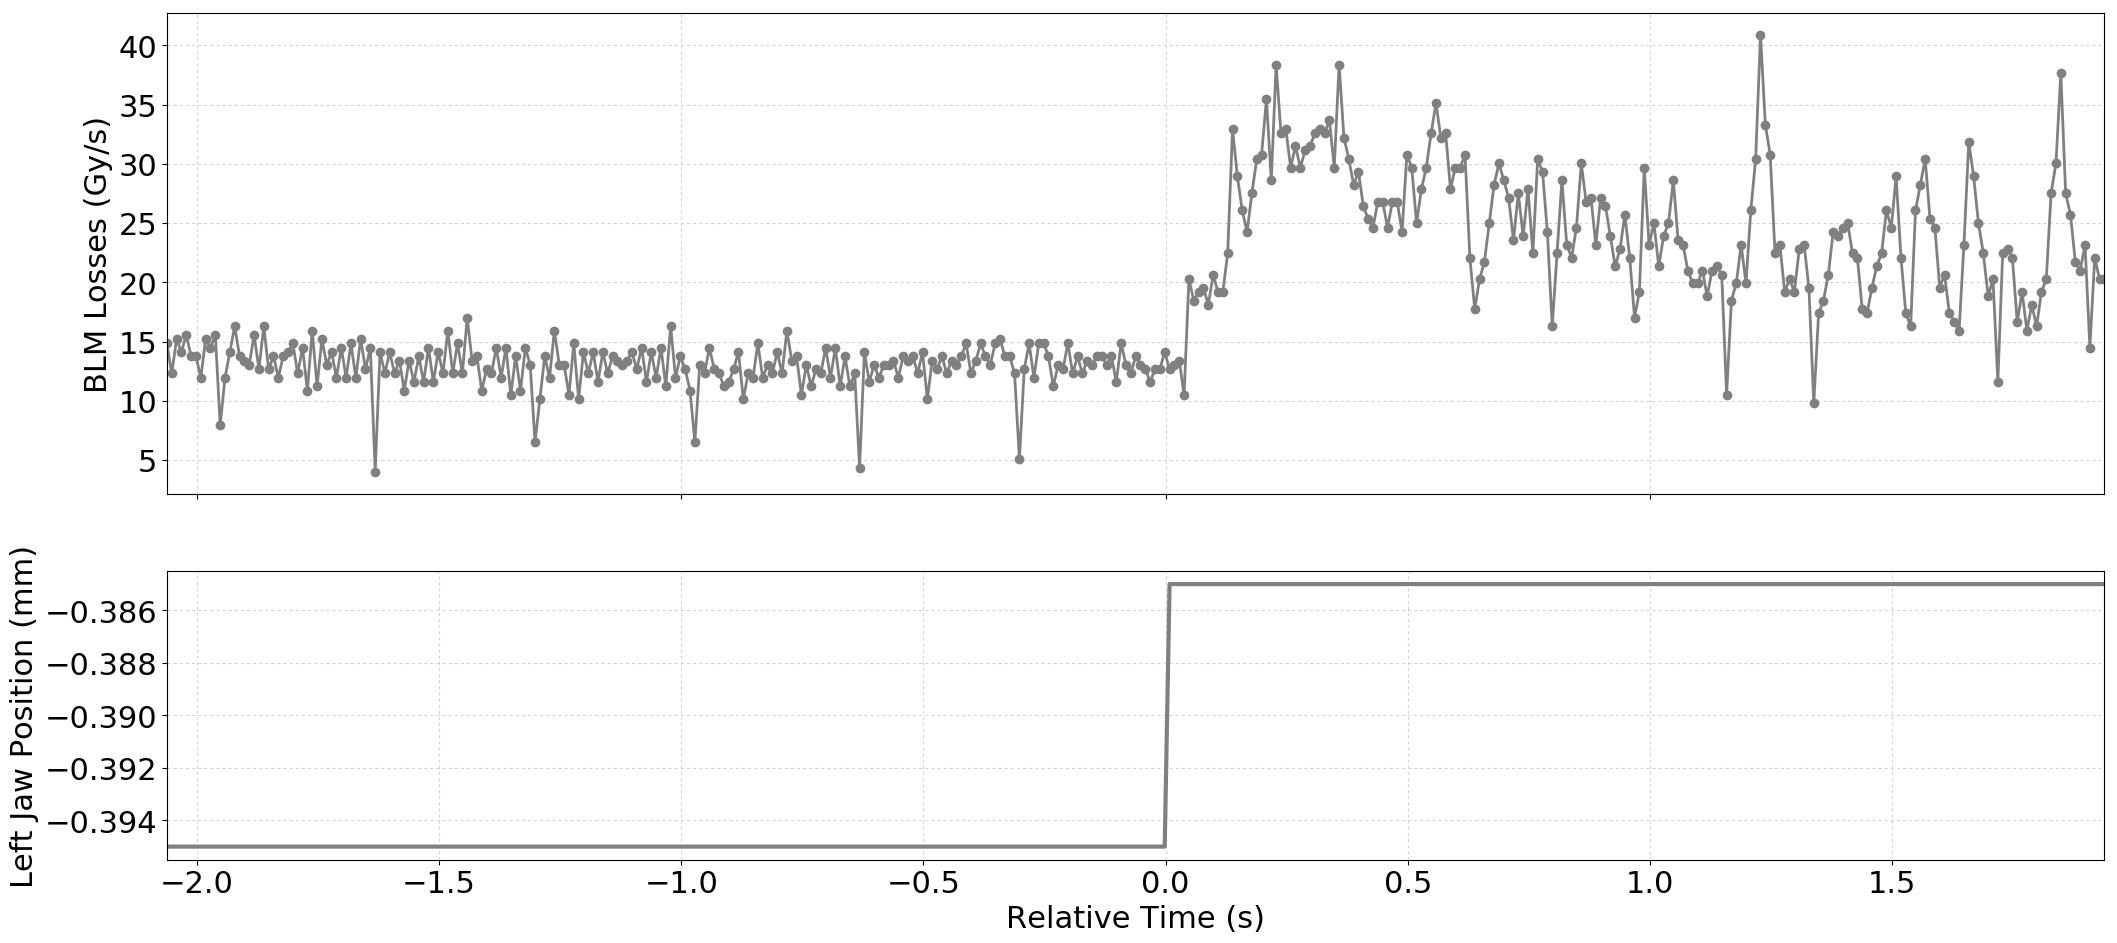

Source data for this figure (header and first rows):
Timestamp, position, BLMTI.06L7.B1E10_TCP.B6L7.B1
1494680293260, -0.395, 1.4842000000000001e-05
1494680293270, -0.395, 1.2308e-05
1494680293280, -0.395, 1.5204e-05
1494680293290, -0.395, 1.4118e-05
1494680293300, -0.395, 1.5566e-05
1494680293310, -0.395, 1.3755999999999998e-05
1494680293320, -0.395, 1.3755999999999998e-05
1494680293330, -0.395, 1.1945999999999999e-05
1494680293340, -0.395, 1.5204e-05
1494680293350, -0.395, 1.448e-05
1494680293360, -0.395, 1.5566e-05
1494680293370, -0.395, 7.964e-06
1494680293380, -0.395, 1.1945999999999999e-05
1494680293390, -0.395, 1.4118e-05
1494680293400, -0.395, 1.629e-05
1494680293410, -0.395, 1.3755999999999998e-05
1494680293420, -0.395, 1.3394000000000001e-05
1494680293430, -0.395, 1.3032e-05
1494680293440, -0.395, 1.5566e-05
1494680293450, -0.395, 1.267e-05
1494680293460, -0.395, 1.629e-05
1494680293470, -0.395, 1.267e-05
1494680293480, -0.395, 1.3755999999999998e-05
1494680293490, -0.395, 1.1945999999999999e-05
1494680293500, -0.395, 1.3755999999999998e-05
1494680293510, -0.395, 1.4118e-05
1494680293520, -0.395, 1.4842000000000001e-05
1494680293530, -0.395, 1.2308e-05
1494680293540, -0.395, 1.448e-05
1494680293550, -0.395, 1.086e-05
1494680293560, -0.395, 1.5928e-05
1494680293570, -0.395, 1.1222e-05
1494680293580, -0.395, 1.5204e-05
1494680293590, -0.395, 1.3032e-05
1494680293600, -0.395, 1.4118e-05
1494680293610, -0.395, 1.1945999999999999e-05
1494680293620, -0.395, 1.448e-05
1494680293630, -0.395, 1.1945999999999999e-05
1494680293640, -0.395, 1.4842000000000001e-05
1494680293650, -0.395, 1.1945999999999999e-05
1494680293660, -0.395, 1.5204e-05
1494680293670, -0.395, 1.267e-05
1494680293680, -0.395, 1.448e-05
1494680293690, -0.395, 3.982e-06
1494680293700, -0.395, 1.4118e-05
1494680293710, -0.395, 1.2308e-05
1494680293720, -0.395, 1.4118e-05
1494680293730, -0.395, 1.2308e-05
1494680293740, -0.395, 1.3394000000000001e-05
1494680293750, -0.395, 1.086e-05
1494680293760, -0.395, 1.3394000000000001e-05
1494680293770, -0.395, 1.1584000000000001e-05
1494680293780, -0.395, 1.3755999999999998e-05
1494680293790, -0.395, 1.1584000000000001e-05
1494680293800, -0.395, 1.448e-05
1494680293810, -0.395, 1.1584000000000001e-05
1494680293820, -0.395, 1.4118e-05
1494680293830, -0.395, 1.2308e-05
1494680293840, -0.395, 1.5928e-05
1494680293850, -0.395, 1.2308e-05
... 341 more rows
